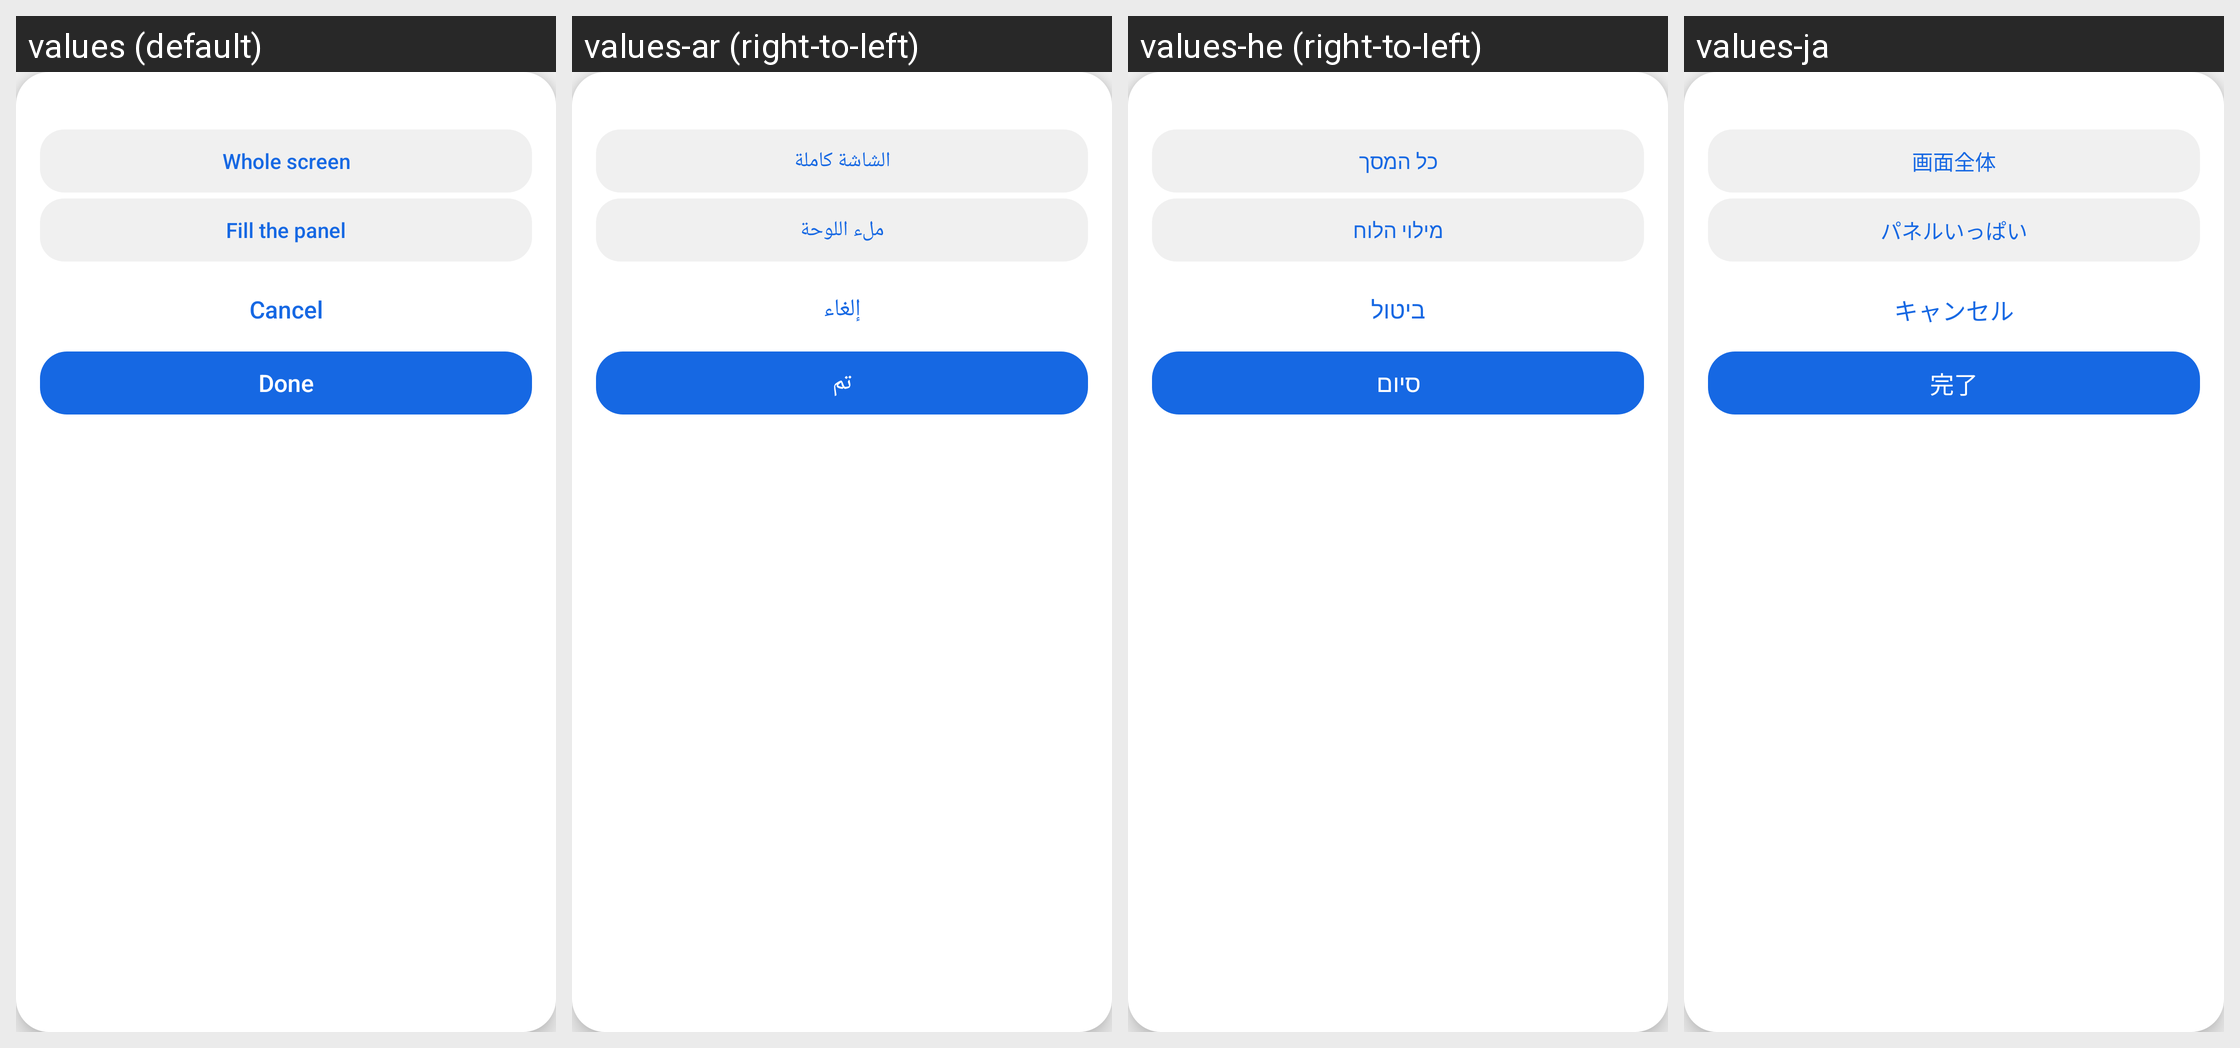

Translations of the strings shown on this Android screen, per locale in the grid:
Android screen res/layout/overlay_crop_card_wide.xml rendered under 4 locales, left to right: values (default), values-ar (right-to-left), values-he (right-to-left), values-ja. Device: Nexus 5 (rendered at 1080×1920; each locale shown at half size, 540×960, under a caption strip naming it); theme Theme.Mirror2RearUltra.
Other locales in the repository, not shown: values-cs, values-el, values-es, values-et, values-fa, values-fi, values-fr, values-ga, values-hi, values-it, values-nl, values-no, values-ro, values-ru, values-sv, values-sw, values-tr, values-uk, values-zh.
Strings drawn on this screen, with the default value and each locale's value (text and hints the layout hard-codes, and strings that could not be matched under every locale, appear in the picture but are not listed):

crop_frame_whole
  values: Whole screen
  values-ar: الشاشة كاملة
  values-he: כל המסך
  values-ja: 画面全体

crop_frame_fill
  values: Fill the panel
  values-ar: ملء اللوحة
  values-he: מילוי הלוח
  values-ja: パネルいっぱい

crop_frame_cancel
  values: Cancel
  values-ar: إلغاء
  values-he: ביטול
  values-ja: キャンセル

crop_frame_done
  values: Done
  values-ar: تم
  values-he: סיום
  values-ja: 完了
